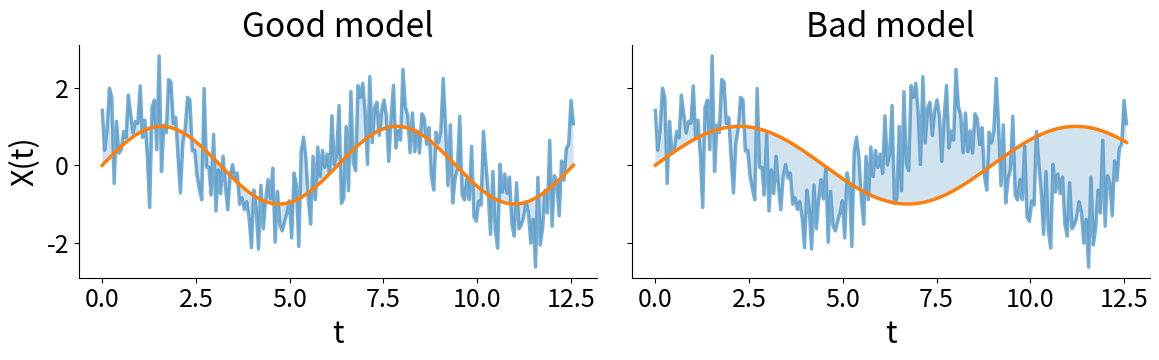

This chart was generated by the following Python code:
import numpy as np
import matplotlib.pyplot as plt

# ----------------------------
# Style (large for slides)
# ----------------------------
plt.rcParams.update({
    "font.size": 20,
    "axes.labelsize": 22,
    "xtick.labelsize": 18,
    "ytick.labelsize": 18,
    "lines.linewidth": 2.5,
    "axes.spines.top": False,
    "axes.spines.right": False,
})

# ----------------------------
# Parameters
# ----------------------------
N = 200
noise_level = 0.8
seed = 0

np.random.seed(seed)

# ----------------------------
# Generate data
# ----------------------------
t = np.linspace(0, 4*np.pi, N)

true_signal = np.sin(t)
noise = noise_level * np.random.randn(N)
data = true_signal + noise

# Models
good_model = np.sin(t)
bad_model = np.sin(0.7 * t)  # wrong frequency

# ----------------------------
# Plot
# ----------------------------
fig, axes = plt.subplots(1, 2, figsize=(12, 4), sharey=True)

# -------- Good model --------
ax = axes[0]

ax.fill_between(t, good_model, data, alpha=0.2)
ax.plot(t, data, alpha=0.6)
ax.plot(t, good_model)

ax.set_title("Good model")
ax.set_xlabel("t")
ax.set_ylabel("X(t)")

# -------- Bad model --------
ax = axes[1]

ax.fill_between(t, bad_model, data, alpha=0.2)
ax.plot(t, data, alpha=0.6)
ax.plot(t, bad_model)

ax.set_title("Bad model")
ax.set_xlabel("t")

# ----------------------------
# Layout
# ----------------------------
plt.tight_layout()
plt.savefig("model_fit_comparison.pdf")
plt.show()
